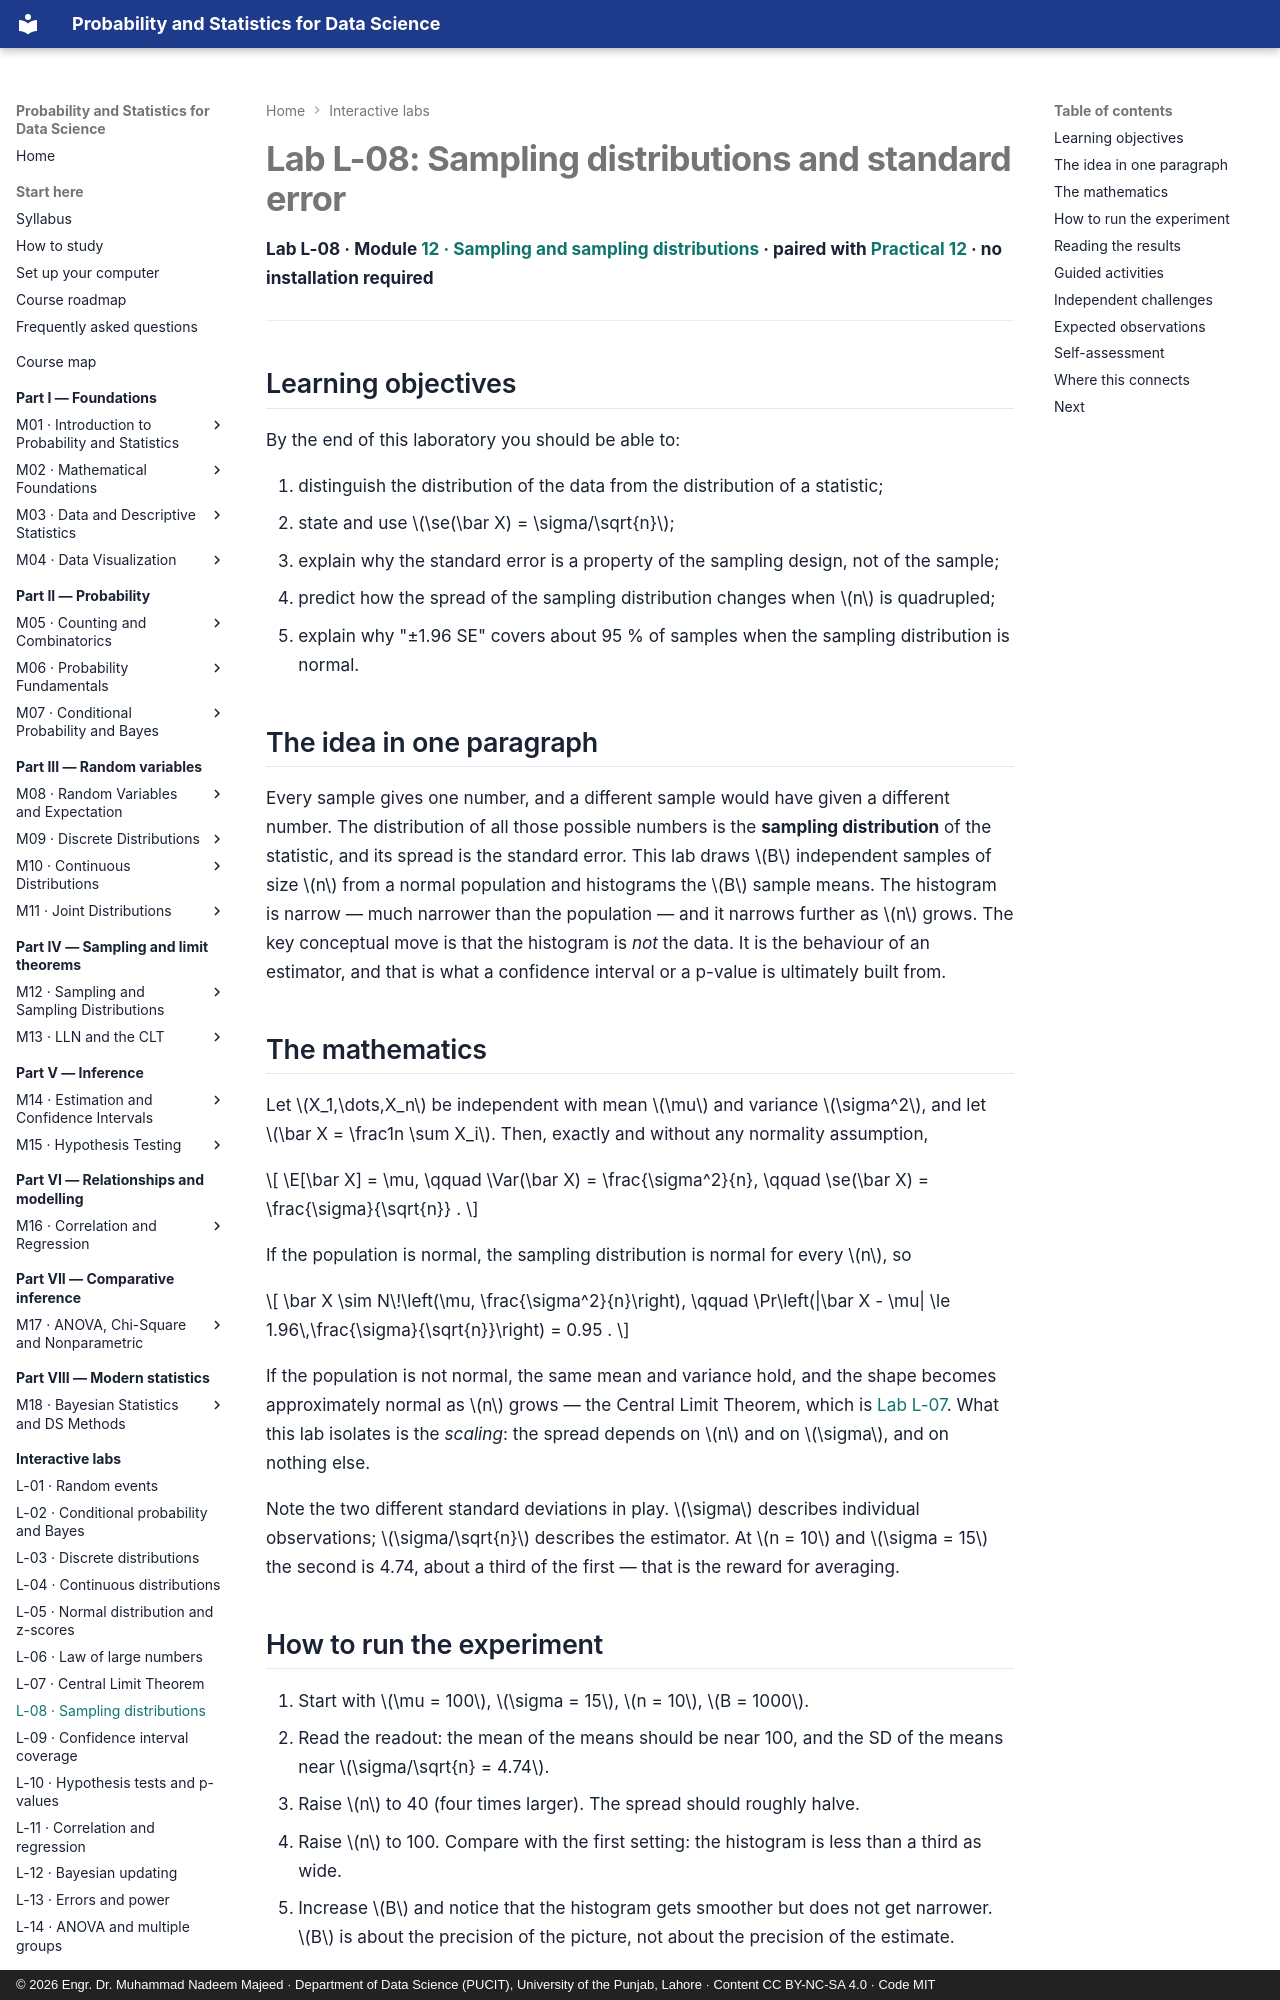

repository: nadeem-majeedch/Probability-and-Statistics · page: labs/sampling-distributions/index.html · generator: mkdocs · copyright: © 2026 Engr. Dr. Muhammad Nadeem Majeed · Department of Data Science (PUCIT), University of the Punjab, Lahore · Content CC BY-NC-SA 4.0 · Code MIT

---
title: "Lab L-08: Sampling distributions and standard error"
description: Take repeated samples of size n, and watch the distribution of the sample mean narrow as 1/√n around the population mean.
---

# Lab L-08: Sampling distributions and standard error

**Lab L-08 · Module [12 · Sampling and sampling distributions](../modules/12-sampling-and-sampling-distributions/chapter.md) ·
paired with [Practical 12](../practicals/notebooks/12-sampling-and-sampling-distributions.ipynb) · no installation required**

---

## Learning objectives

By the end of this laboratory you should be able to:

1. distinguish the distribution of the data from the distribution of a statistic;
2. state and use \(\se(\bar X) = \sigma/\sqrt{n}\);
3. explain why the standard error is a property of the sampling design, not of the
   sample;
4. predict how the spread of the sampling distribution changes when \(n\) is
   quadrupled;
5. explain why "±1.96 SE" covers about 95 % of samples when the sampling distribution
   is normal.

## The idea in one paragraph

Every sample gives one number, and a different sample would have given a different
number. The distribution of all those possible numbers is the **sampling
distribution** of the statistic, and its spread is the standard error. This lab draws
\(B\) independent samples of size \(n\) from a normal population and histograms the
\(B\) sample means. The histogram is narrow — much narrower than the population — and
it narrows further as \(n\) grows. The key conceptual move is that the histogram is
*not* the data. It is the behaviour of an estimator, and that is what a confidence
interval or a p-value is ultimately built from.

## The mathematics

Let \(X_1,\dots,X_n\) be independent with mean \(\mu\) and variance \(\sigma^2\), and
let \(\bar X = \frac1n \sum X_i\). Then, exactly and without any normality assumption,

\[
\E[\bar X] = \mu, \qquad \Var(\bar X) = \frac{\sigma^2}{n}, \qquad
\se(\bar X) = \frac{\sigma}{\sqrt{n}} .
\]

If the population is normal, the sampling distribution is normal for every \(n\), so

\[
\bar X \sim N\!\left(\mu, \frac{\sigma^2}{n}\right),
\qquad
\Pr\left(|\bar X - \mu| \le 1.96\,\frac{\sigma}{\sqrt{n}}\right) = 0.95 .
\]

If the population is not normal, the same mean and variance hold, and the shape becomes
approximately normal as \(n\) grows — the Central Limit Theorem, which is
[Lab L-07](clt.md). What this lab isolates is the *scaling*: the spread depends on
\(n\) and on \(\sigma\), and on nothing else.

Note the two different standard deviations in play. \(\sigma\) describes individual
observations; \(\sigma/\sqrt{n}\) describes the estimator. At \(n = 10\) and
\(\sigma = 15\) the second is 4.74, about a third of the first — that is the reward for
averaging.
